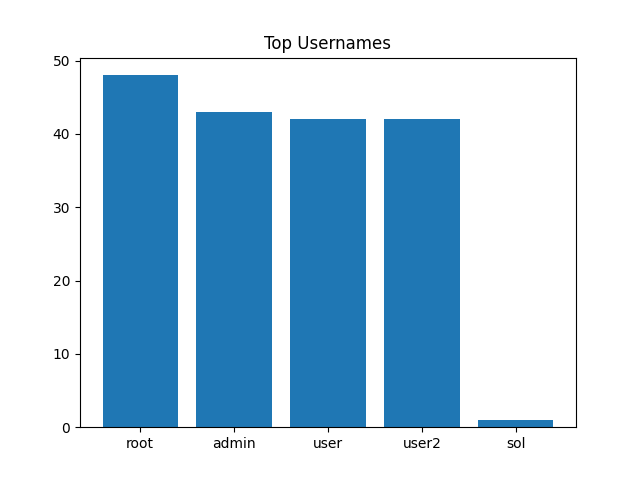

The data file committed next to this chart (first rows):
Username, Count
root, 48
admin, 43
user, 42
user2, 42
sol, 1
